The GitHub repository omersuyank/OliveDiseases contains a labelled image folder "Zeytin_224x224_Augmented" with 3 categories: kus gozu mantari, pas akari, saglikli. Examples follow, each with its label.

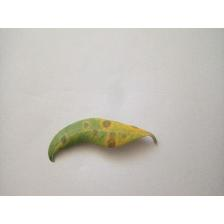
Label: kus gozu mantari

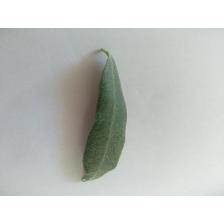
Label: saglikli

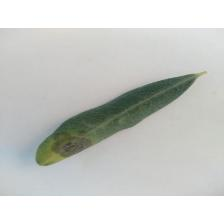
Label: kus gozu mantari

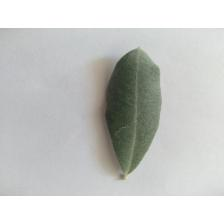
Label: saglikli

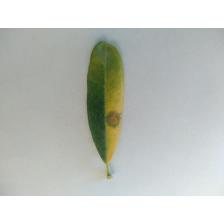
Label: kus gozu mantari

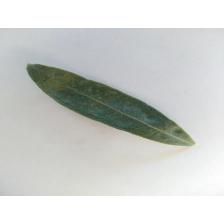
Label: pas akari
